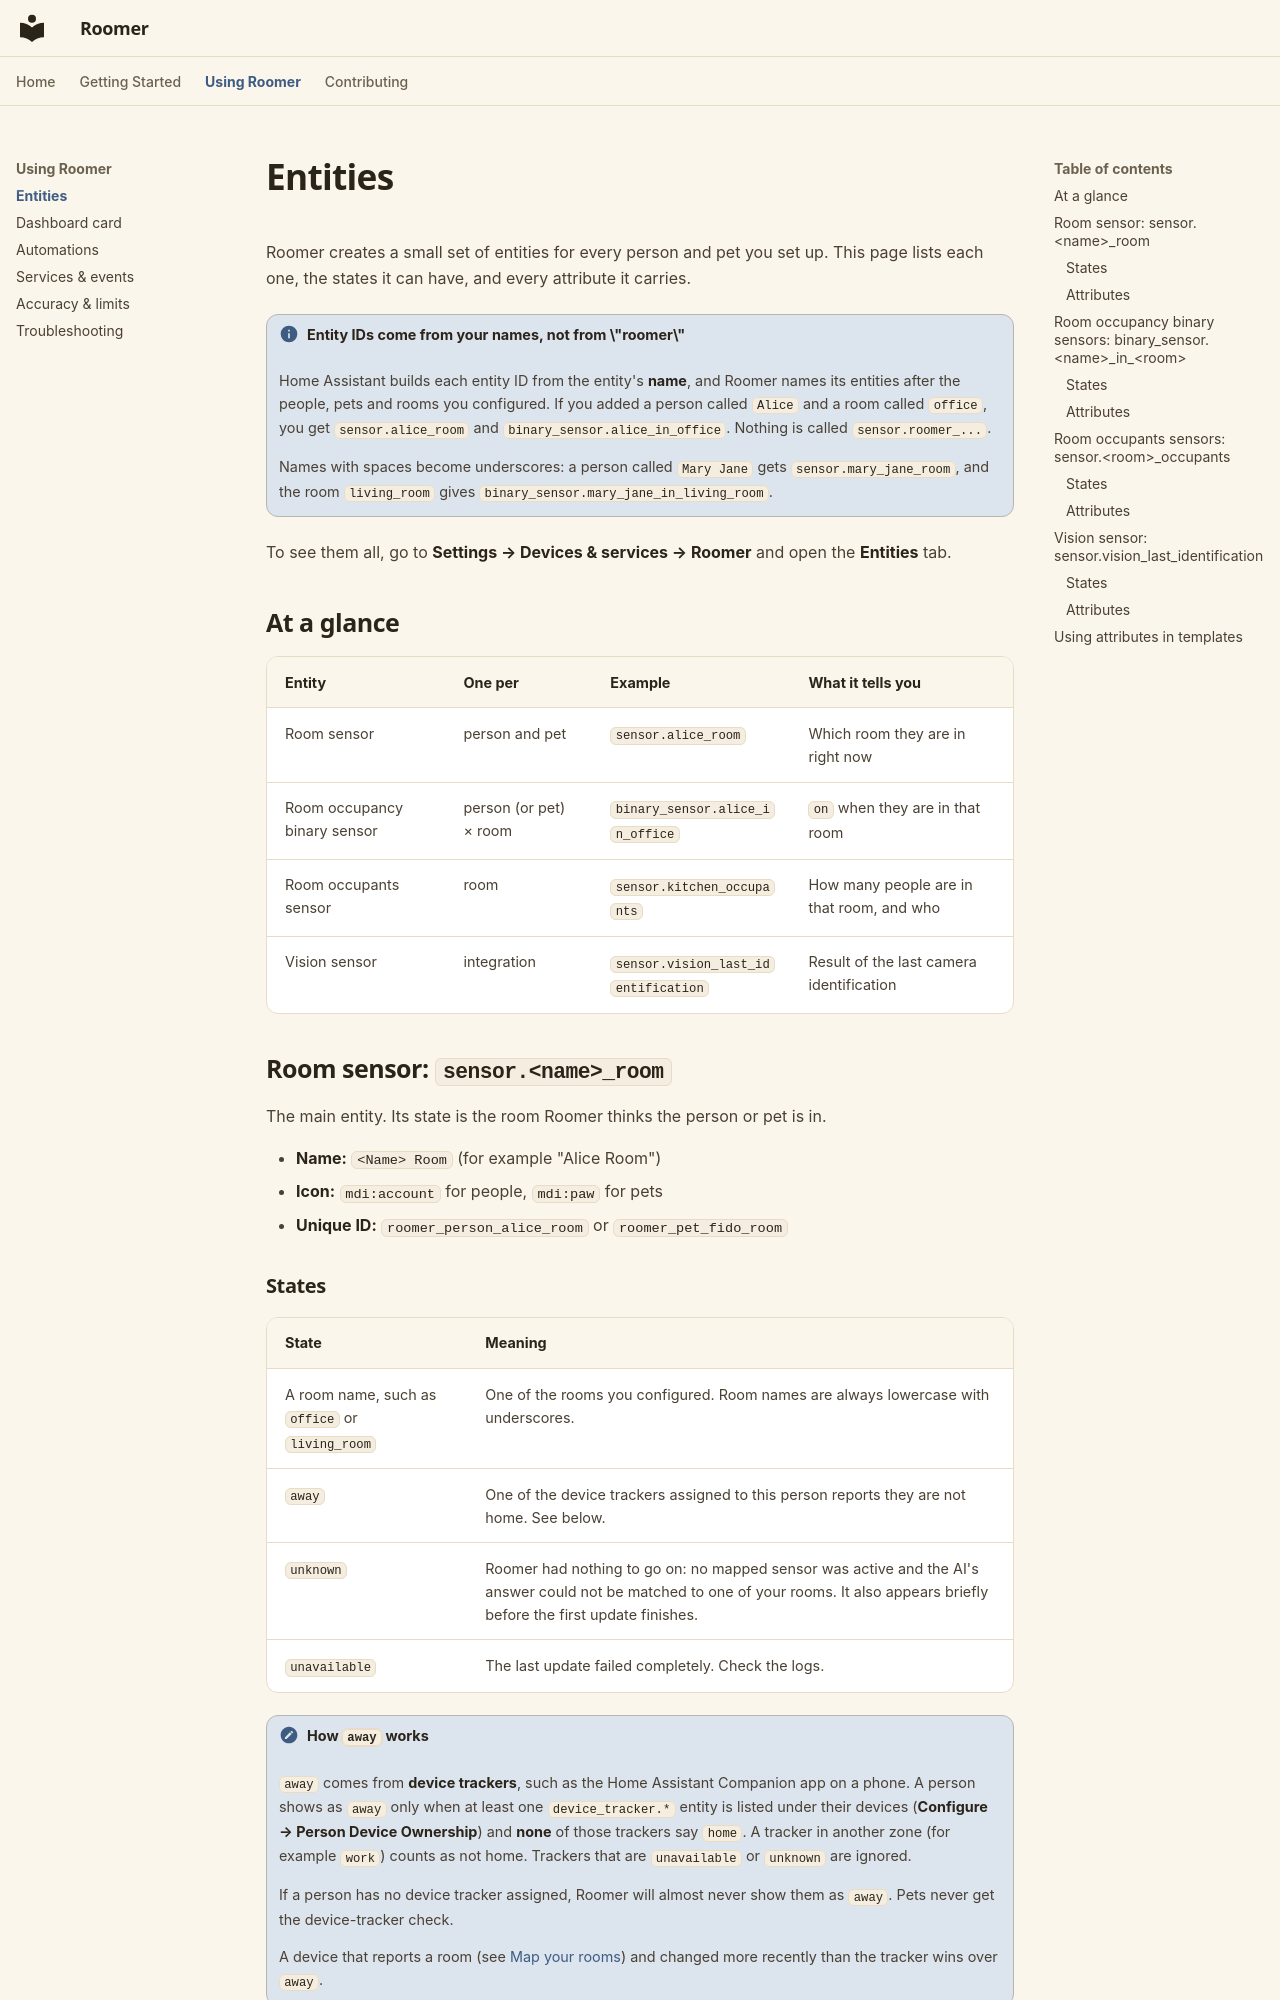

repository: owens-ben/WhoLLM · page: using/entities/index.html · generator: mkdocs

# Entities

Roomer creates a small set of entities for every person and pet you set up. This page lists each one, the states it can have, and every attribute it carries.

!!! info "Entity IDs come from your names, not from \"roomer\""
    Home Assistant builds each entity ID from the entity's **name**, and Roomer names its entities after the people, pets and rooms you configured. If you added a person called `Alice` and a room called `office`, you get `sensor.alice_room` and `binary_sensor.alice_in_office`. Nothing is called `sensor.roomer_...`.

    Names with spaces become underscores: a person called `Mary Jane` gets `sensor.mary_jane_room`, and the room `living_room` gives `binary_sensor.mary_jane_in_living_room`.

To see them all, go to **Settings → Devices & services → Roomer** and open the **Entities** tab.

## At a glance

| Entity | One per | Example | What it tells you |
|---|---|---|---|
| Room sensor | person and pet | `sensor.alice_room` | Which room they are in right now |
| Room occupancy binary sensor | person (or pet) × room | `binary_sensor.alice_in_office` | `on` when they are in that room |
| Room occupants sensor | room | `sensor.kitchen_occupants` | How many people are in that room, and who |
| Vision sensor | integration | `sensor.vision_last_identification` | Result of the last camera identification |

## Room sensor: `sensor.<name>_room`

The main entity. Its state is the room Roomer thinks the person or pet is in.

- **Name:** `<Name> Room` (for example "Alice Room")
- **Icon:** `mdi:account` for people, `mdi:paw` for pets
- **Unique ID:** `roomer_person_alice_room` or `roomer_pet_fido_room`
